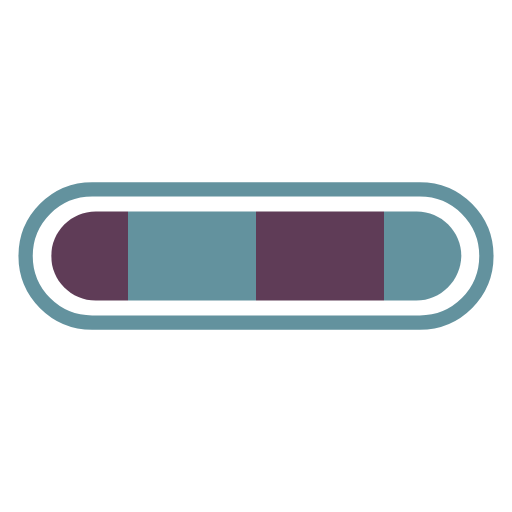
t = 0.00 s
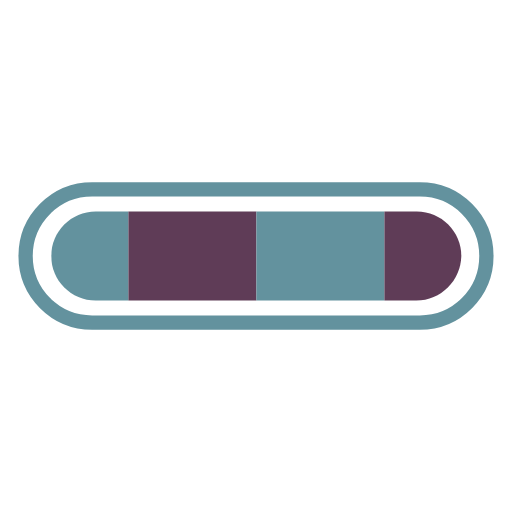
t = 0.13 s
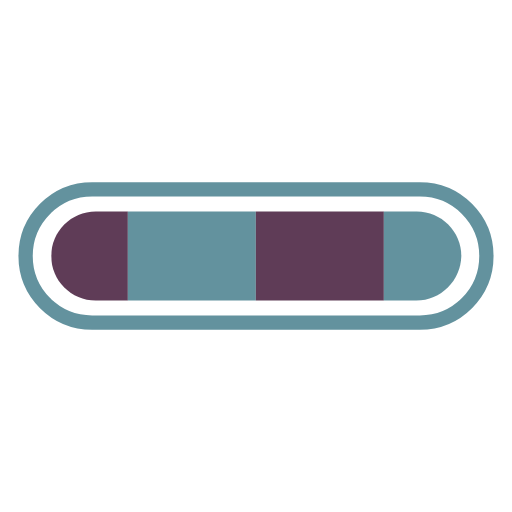
t = 0.26 s
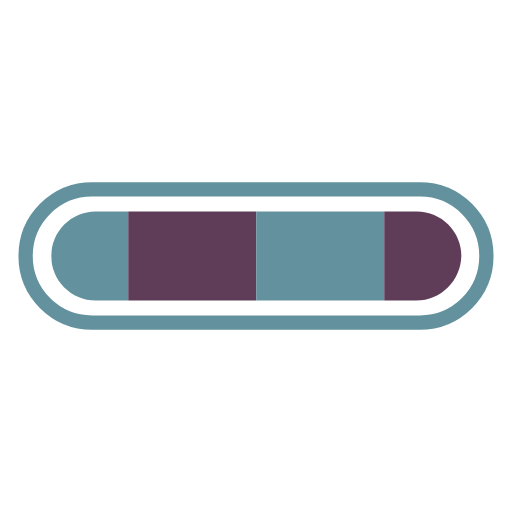
t = 0.40 s

The animated SVG that drew these frames (rendered in a browser with its animation timeline set to each time). Animation: 1 SMIL element (animateTransform=1); one cycle of 0.53 s, repeats indefinitely.

<svg xmlns="http://www.w3.org/2000/svg" xmlns:xlink="http://www.w3.org/1999/xlink" style="margin: auto; background: rgba(255, 255, 255, 0); display: block;" width="200px" height="200px" viewBox="0 0 100 100" preserveAspectRatio="xMidYMid">
<defs>
  <clipPath id="ldio-pqyn49j2phf-cp" x="0" y="0" width="100" height="100">
    <path d="M81.3,58.7H18.7c-4.8,0-8.7-3.9-8.7-8.7v0c0-4.8,3.9-8.7,8.7-8.7h62.7c4.8,0,8.7,3.9,8.7,8.7v0C90,54.8,86.1,58.7,81.3,58.7z"></path>
  </clipPath>
</defs>
<path fill="none" stroke="#63929e" stroke-width="2.7928" d="M82 63H18c-7.2,0-13-5.8-13-13v0c0-7.2,5.8-13,13-13h64c7.2,0,13,5.8,13,13v0C95,57.2,89.2,63,82,63z"></path>
<g clip-path="url(#ldio-pqyn49j2phf-cp)">
  <g>
    <rect x="-100" y="0" width="25" height="100" fill="#5f3c57"></rect>
    <rect x="-75" y="0" width="25" height="100" fill="#63929e"></rect>
    <rect x="-50" y="0" width="25" height="100" fill="#5f3c57"></rect>
    <rect x="-25" y="0" width="25" height="100" fill="#63929e"></rect>
    <rect x="0" y="0" width="25" height="100" fill="#5f3c57"></rect>
    <rect x="25" y="0" width="25" height="100" fill="#63929e"></rect>
    <rect x="50" y="0" width="25" height="100" fill="#5f3c57"></rect>
    <rect x="75" y="0" width="25" height="100" fill="#63929e"></rect>
    <animateTransform attributeName="transform" type="translate" dur="0.5263157894736842s" repeatCount="indefinite" keyTimes="0;1" values="0;100"></animateTransform>
  </g>
</g>
</svg>